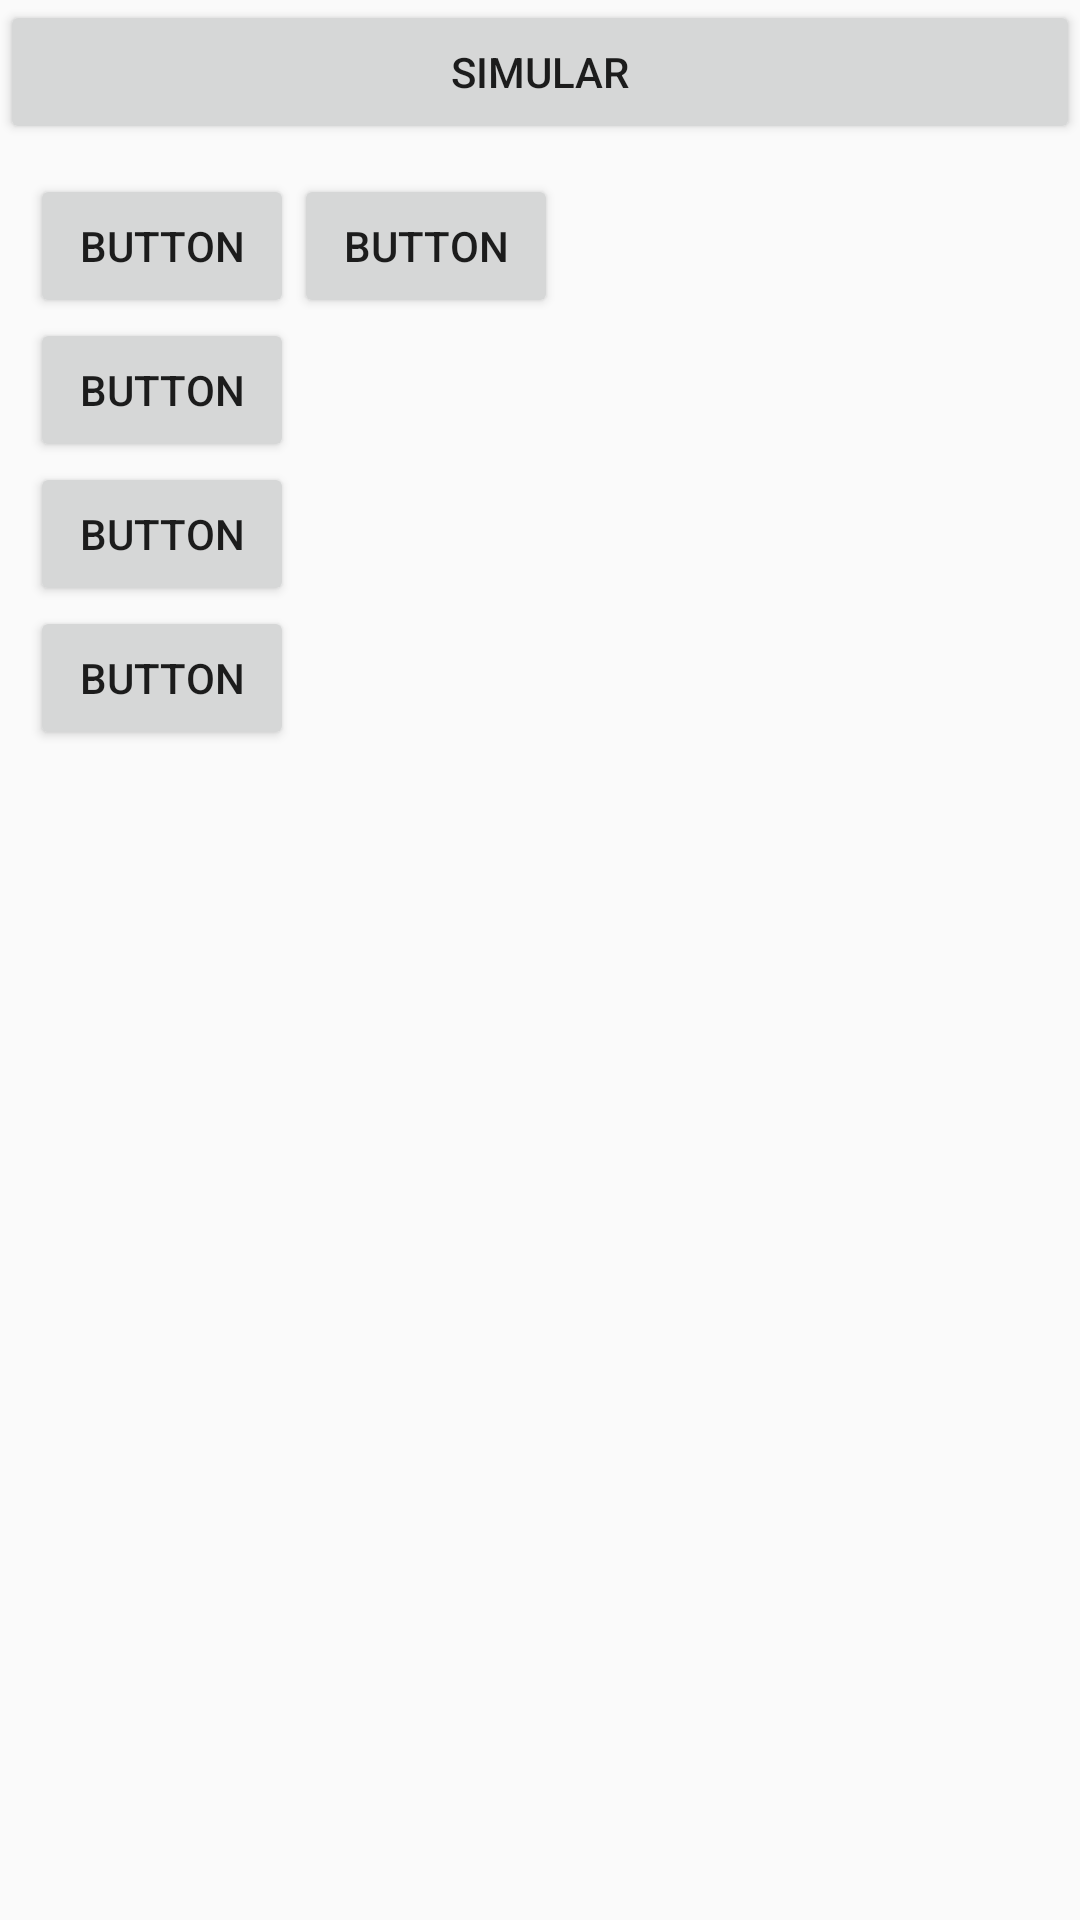

Layout XML and referenced resources for this Android screen:
<!-- AndroidManifest.xml: application theme AppTheme -->
<!-- res/layout/act_simulacao.xml -->
<?xml version="1.0" encoding="utf-8"?>
<LinearLayout xmlns:android="http://schemas.android.com/apk/res/android"
    android:orientation="vertical" android:layout_width="match_parent"
    android:layout_height="match_parent">

    <ScrollView
        android:layout_width="match_parent"
        android:layout_height="match_parent">

        <LinearLayout
            android:layout_width="match_parent"
            android:layout_height="wrap_content"
            android:orientation="vertical" >

            <Button
                android:id="@+id/btSimular"
                android:layout_width="match_parent"
                android:layout_height="wrap_content"
                android:text="@string/sBtSimular" />

            <TableLayout
                android:layout_width="match_parent"
                android:layout_height="match_parent"
                android:layout_margin="10dp">

                <TableRow
                    android:layout_width="match_parent"
                    android:layout_height="match_parent">

                    <Button
                        android:id="@+id/button6"
                        android:layout_width="wrap_content"
                        android:layout_height="wrap_content"
                        android:text="Button" />

                    <Button
                        android:id="@+id/button5"
                        android:layout_width="wrap_content"
                        android:layout_height="wrap_content"
                        android:text="Button" />
                </TableRow>

                <TableRow
                    android:layout_width="match_parent"
                    android:layout_height="match_parent" >

                    <Button
                        android:id="@+id/button7"
                        android:layout_width="wrap_content"
                        android:layout_height="wrap_content"
                        android:text="Button" />
                </TableRow>

                <TableRow
                    android:layout_width="match_parent"
                    android:layout_height="match_parent" >

                    <Button
                        android:id="@+id/button8"
                        android:layout_width="wrap_content"
                        android:layout_height="wrap_content"
                        android:text="Button" />
                </TableRow>

                <TableRow
                    android:layout_width="match_parent"
                    android:layout_height="match_parent" >

                    <Button
                        android:id="@+id/button9"
                        android:layout_width="wrap_content"
                        android:layout_height="wrap_content"
                        android:text="Button" />
                </TableRow>
            </TableLayout>
        </LinearLayout>
    </ScrollView>
</LinearLayout>
<!-- resources referenced by this layout -->
<resources>
  <string name="sBtSimular">Simular</string>
  <style name="AppTheme" parent="Theme.AppCompat.Light.DarkActionBar">
          
          <item name="colorPrimary">@android:color/black</item>
          <item name="colorPrimaryDark">@android:color/black</item>
          <item name="colorAccent">@android:color/holo_red_dark</item>
      </style>
</resources>
